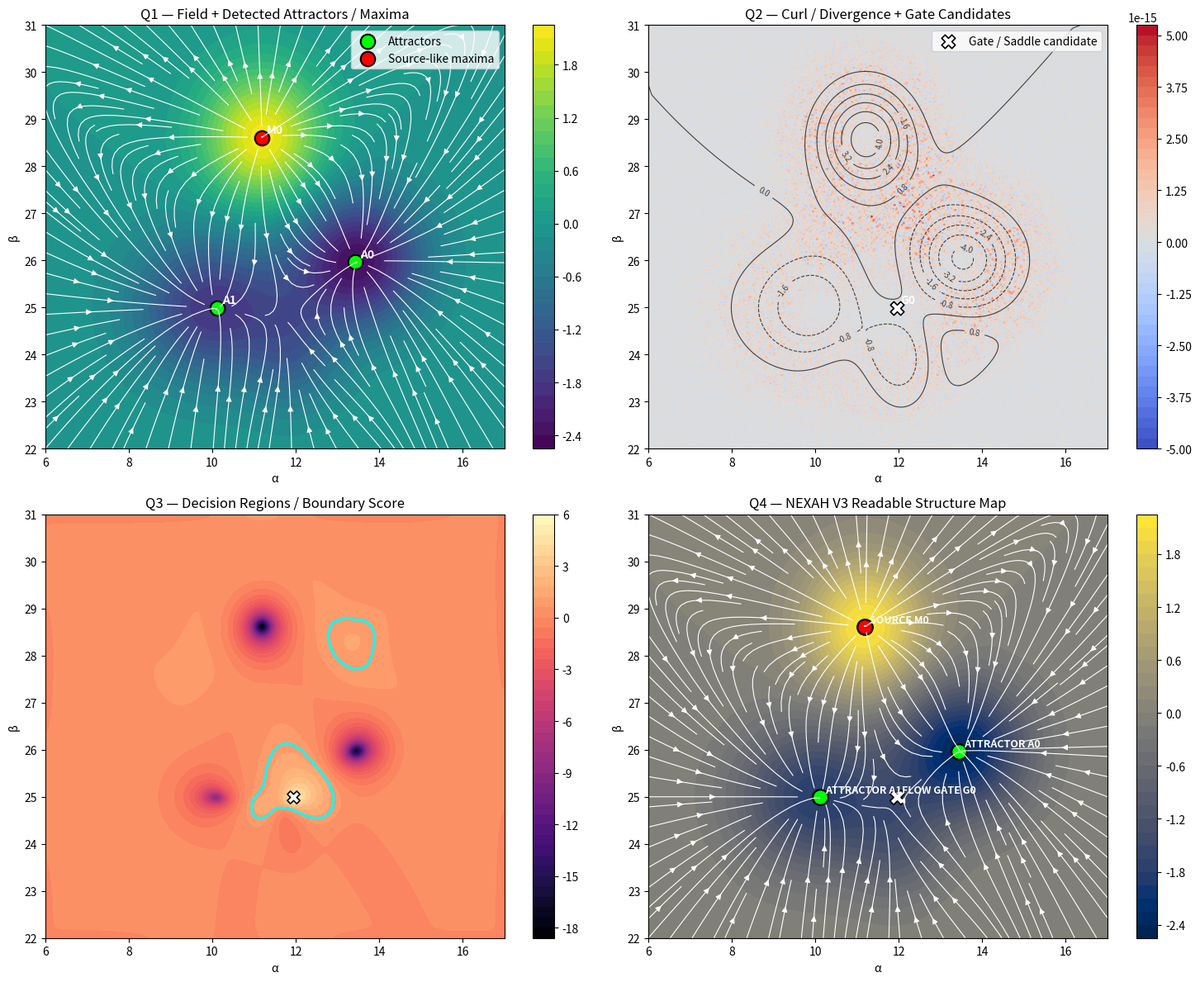

The matplotlib source for this figure:
import numpy as np
import matplotlib.pyplot as plt
from scipy.ndimage import gaussian_filter, maximum_filter, minimum_filter
from scipy.spatial.distance import cdist

# ============================================================
# NEXAH — V3 Field Structure Detector
# Purpose:
#   Detect attractors, source-like maxima, and candidate saddle/gate zones
#   from a scalar field / potential-like landscape and overlay them with flow.
#
# Expected inputs:
#   X, Y : meshgrid
#   Z    : scalar field (same shape as X,Y)
#   U, V : vector field (same shape)
#
# Notes:
#   - If your current V2 script already has X,Y,U,V and a scalar background,
#     replace the synthetic demo block below with your real arrays.
#   - This is a practical detector, not a perfect Morse-theory classifier.
# ============================================================


# ------------------------------------------------------------
# DEMO FIELD (replace with your real X, Y, Z, U, V)
# ------------------------------------------------------------
x = np.linspace(6, 17, 260)
y = np.linspace(22, 31, 260)
X, Y = np.meshgrid(x, y)

def gauss(X, Y, x0, y0, sx, sy, amp):
    return amp * np.exp(-(((X - x0) ** 2) / (2 * sx ** 2) + ((Y - y0) ** 2) / (2 * sy ** 2)))

# Scalar field:
# lower values -> attractor-like minima
# higher values -> source-like maxima
Z = (
    -1.8 * gauss(X, Y, 10.0, 25.0, 1.3, 1.1, 1.0)
    -2.4 * gauss(X, Y, 13.5, 26.0, 1.1, 1.0, 1.0)
    +2.2 * gauss(X, Y, 11.2, 28.6, 1.0, 1.0, 1.0)
    -0.8 * gauss(X, Y, 12.0, 24.0, 0.8, 0.9, 1.0)
)

dx = x[1] - x[0]
dy = y[1] - y[0]

# Gradient-driven flow:
dZ_dy, dZ_dx = np.gradient(Z, dy, dx)
U = -dZ_dx
V = -dZ_dy


# ------------------------------------------------------------
# HELPERS
# ------------------------------------------------------------
def merge_close_points(points_xy, values, min_dist=0.35):
    """
    Merge nearby detections by keeping the strongest candidate.
    For minima: pass values = -Z_at_point (so larger = deeper minimum)
    For maxima: pass values = +Z_at_point
    """
    if len(points_xy) == 0:
        return np.empty((0, 2)), np.array([])

    points_xy = np.asarray(points_xy, dtype=float)
    values = np.asarray(values, dtype=float)

    order = np.argsort(values)[::-1]
    pts = points_xy[order]
    vals = values[order]

    keep_pts = []
    keep_vals = []

    for i, p in enumerate(pts):
        if len(keep_pts) == 0:
            keep_pts.append(p)
            keep_vals.append(vals[i])
            continue

        d = cdist([p], np.array(keep_pts))[0]
        if np.all(d > min_dist):
            keep_pts.append(p)
            keep_vals.append(vals[i])

    return np.array(keep_pts), np.array(keep_vals)


def extract_local_extrema(Zs, X, Y, mode="min", neighborhood=9, threshold_quantile=0.2):
    """
    Find local minima or maxima from smoothed scalar field Zs.
    """
    if mode == "min":
        filt = minimum_filter(Zs, size=neighborhood)
        mask = (Zs == filt)
        thr = np.quantile(Zs, threshold_quantile)
        mask &= (Zs <= thr)
        raw_vals = Zs[mask]
        points = np.column_stack([X[mask], Y[mask]])
        scores = -raw_vals  # deeper minima = larger score
    else:
        filt = maximum_filter(Zs, size=neighborhood)
        mask = (Zs == filt)
        thr = np.quantile(Zs, 1 - threshold_quantile)
        mask &= (Zs >= thr)
        raw_vals = Zs[mask]
        points = np.column_stack([X[mask], Y[mask]])
        scores = raw_vals

    return points, raw_vals, scores


def sample_field_at_points(X, Y, A, px, py):
    """
    Bilinear-ish nearest sample for convenience.
    """
    ix = np.argmin(np.abs(X[0, :] - px))
    iy = np.argmin(np.abs(Y[:, 0] - py))
    return A[iy, ix]


# ------------------------------------------------------------
# SMOOTHING + DIAGNOSTICS
# ------------------------------------------------------------
Zs = gaussian_filter(Z, sigma=2.0)

dZs_dy, dZs_dx = np.gradient(Zs, dy, dx)
speed = np.sqrt(U**2 + V**2)

dU_dy, dU_dx = np.gradient(U, dy, dx)
dV_dy, dV_dx = np.gradient(V, dy, dx)

div = dU_dx + dV_dy
curl = dV_dx - dU_dy

# Hessian-ish terms from scalar field
dxx = np.gradient(dZs_dx, dx, axis=1)
dyy = np.gradient(dZs_dy, dy, axis=0)
dxy = np.gradient(dZs_dx, dy, axis=0)

detH = dxx * dyy - dxy**2
traceH = dxx + dyy

# Candidate "decision regions":
# low speed + negative determinant of Hessian can indicate saddle-like structure
speed_s = gaussian_filter(speed, sigma=2.0)
saddle_score = gaussian_filter((-detH), sigma=2.0) / (speed_s + 1e-6)


# ------------------------------------------------------------
# DETECT ATTRACTORS / MAXIMA
# ------------------------------------------------------------
min_pts, min_vals_raw, min_scores = extract_local_extrema(
    Zs, X, Y, mode="min", neighborhood=11, threshold_quantile=0.22
)
max_pts, max_vals_raw, max_scores = extract_local_extrema(
    Zs, X, Y, mode="max", neighborhood=11, threshold_quantile=0.22
)

min_pts, min_scores = merge_close_points(min_pts, min_scores, min_dist=0.60)
max_pts, max_scores = merge_close_points(max_pts, max_scores, min_dist=0.60)

# ------------------------------------------------------------
# DETECT CANDIDATE SADDLES / GATES
# ------------------------------------------------------------
# local maxima of saddle_score, but only where speed is relatively low
ss = gaussian_filter(saddle_score, sigma=1.5)
ss_max = maximum_filter(ss, size=13)

saddle_mask = (ss == ss_max)
saddle_mask &= (speed_s <= np.quantile(speed_s, 0.35))
saddle_mask &= (ss >= np.quantile(ss, 0.975))

saddle_pts = np.column_stack([X[saddle_mask], Y[saddle_mask]])
saddle_vals = ss[saddle_mask]

saddle_pts, saddle_vals = merge_close_points(saddle_pts, saddle_vals, min_dist=0.70)

# ------------------------------------------------------------
# OPTIONAL: choose top few detections only
# ------------------------------------------------------------
n_min_keep = min(4, len(min_pts))
n_max_keep = min(4, len(max_pts))
n_saddle_keep = min(6, len(saddle_pts))

min_pts = min_pts[:n_min_keep]
max_pts = max_pts[:n_max_keep]
saddle_pts = saddle_pts[:n_saddle_keep]

# ------------------------------------------------------------
# VISUALIZATION
# ------------------------------------------------------------
fig, axs = plt.subplots(2, 2, figsize=(15, 12))

# Q1 — Scalar field + attractors / maxima
ax = axs[0, 0]
cf = ax.contourf(X, Y, Zs, levels=40, cmap="viridis")
ax.streamplot(X, Y, U, V, color="white", density=1.4, linewidth=0.8)
if len(min_pts):
    ax.scatter(min_pts[:, 0], min_pts[:, 1], s=160, c="lime", edgecolors="black", linewidths=1.5, label="Attractors")
if len(max_pts):
    ax.scatter(max_pts[:, 0], max_pts[:, 1], s=160, c="red", edgecolors="black", linewidths=1.5, label="Source-like maxima")
for i, p in enumerate(min_pts):
    ax.text(p[0] + 0.12, p[1] + 0.10, f"A{i}", color="white", fontsize=10, weight="bold")
for i, p in enumerate(max_pts):
    ax.text(p[0] + 0.12, p[1] + 0.10, f"M{i}", color="white", fontsize=10, weight="bold")
ax.set_title("Q1 — Field + Detected Attractors / Maxima")
ax.set_xlabel("α")
ax.set_ylabel("β")
ax.legend(loc="upper right")
fig.colorbar(cf, ax=ax)

# Q2 — Curl / Divergence map
ax = axs[0, 1]
cf = ax.contourf(X, Y, curl, levels=40, cmap="coolwarm")
cs = ax.contour(X, Y, div, levels=10, colors="black", linewidths=0.8, alpha=0.7)
ax.clabel(cs, inline=True, fontsize=7)
if len(saddle_pts):
    ax.scatter(saddle_pts[:, 0], saddle_pts[:, 1], s=140, c="white", marker="X", edgecolors="black", linewidths=1.2, label="Gate / Saddle candidate")
for i, p in enumerate(saddle_pts):
    ax.text(p[0] + 0.10, p[1] + 0.10, f"G{i}", color="white", fontsize=10, weight="bold")
ax.set_title("Q2 — Curl / Divergence + Gate Candidates")
ax.set_xlabel("α")
ax.set_ylabel("β")
ax.legend(loc="upper right")
fig.colorbar(cf, ax=ax)

# Q3 — Saddle score / decision zones
ax = axs[1, 0]
cf = ax.contourf(X, Y, ss, levels=40, cmap="magma")
# highlight top boundary-like zones
thr = np.quantile(ss, 0.97)
boundary_mask = np.where(ss >= thr, 1.0, 0.0)
ax.contour(X, Y, boundary_mask, levels=[0.5], colors="cyan", linewidths=2.0)
if len(saddle_pts):
    ax.scatter(saddle_pts[:, 0], saddle_pts[:, 1], s=120, c="white", marker="X", edgecolors="black", linewidths=1.2)
ax.set_title("Q3 — Decision Regions / Boundary Score")
ax.set_xlabel("α")
ax.set_ylabel("β")
fig.colorbar(cf, ax=ax)

# Q4 — Readable geometry overlay
ax = axs[1, 1]
cf = ax.contourf(X, Y, Zs, levels=40, cmap="cividis")
ax.streamplot(X, Y, U, V, color="white", density=1.45, linewidth=0.8)

# attractors
if len(min_pts):
    ax.scatter(min_pts[:, 0], min_pts[:, 1], s=180, c="lime", edgecolors="black", linewidths=1.6)
# maxima
if len(max_pts):
    ax.scatter(max_pts[:, 0], max_pts[:, 1], s=180, c="red", edgecolors="black", linewidths=1.6)
# saddles
if len(saddle_pts):
    ax.scatter(saddle_pts[:, 0], saddle_pts[:, 1], s=160, c="white", marker="X", edgecolors="black", linewidths=1.2)

# labels
for i, p in enumerate(min_pts):
    ax.text(p[0] + 0.12, p[1] + 0.10, f"ATTRACTOR A{i}", color="white", fontsize=9, weight="bold")
for i, p in enumerate(max_pts):
    ax.text(p[0] + 0.12, p[1] + 0.10, f"SOURCE M{i}", color="white", fontsize=9, weight="bold")
for i, p in enumerate(saddle_pts):
    ax.text(p[0] + 0.12, p[1] + 0.10, f"FLOW GATE G{i}", color="white", fontsize=9, weight="bold")

ax.set_title("Q4 — NEXAH V3 Readable Structure Map")
ax.set_xlabel("α")
ax.set_ylabel("β")
fig.colorbar(cf, ax=ax)

plt.tight_layout()


# ------------------------------------------------------------
# PRINT SUMMARY
# ------------------------------------------------------------
print("\n--- NEXAH V3 STRUCTURE SUMMARY ---")
print(f"Detected attractors: {len(min_pts)}")
for i, p in enumerate(min_pts):
    print(f"  A{i}: ({p[0]:.3f}, {p[1]:.3f})")

print(f"Detected source-like maxima: {len(max_pts)}")
for i, p in enumerate(max_pts):
    print(f"  M{i}: ({p[0]:.3f}, {p[1]:.3f})")

print(f"Detected gate/saddle candidates: {len(saddle_pts)}")
for i, p in enumerate(saddle_pts):
    print(f"  G{i}: ({p[0]:.3f}, {p[1]:.3f})")
